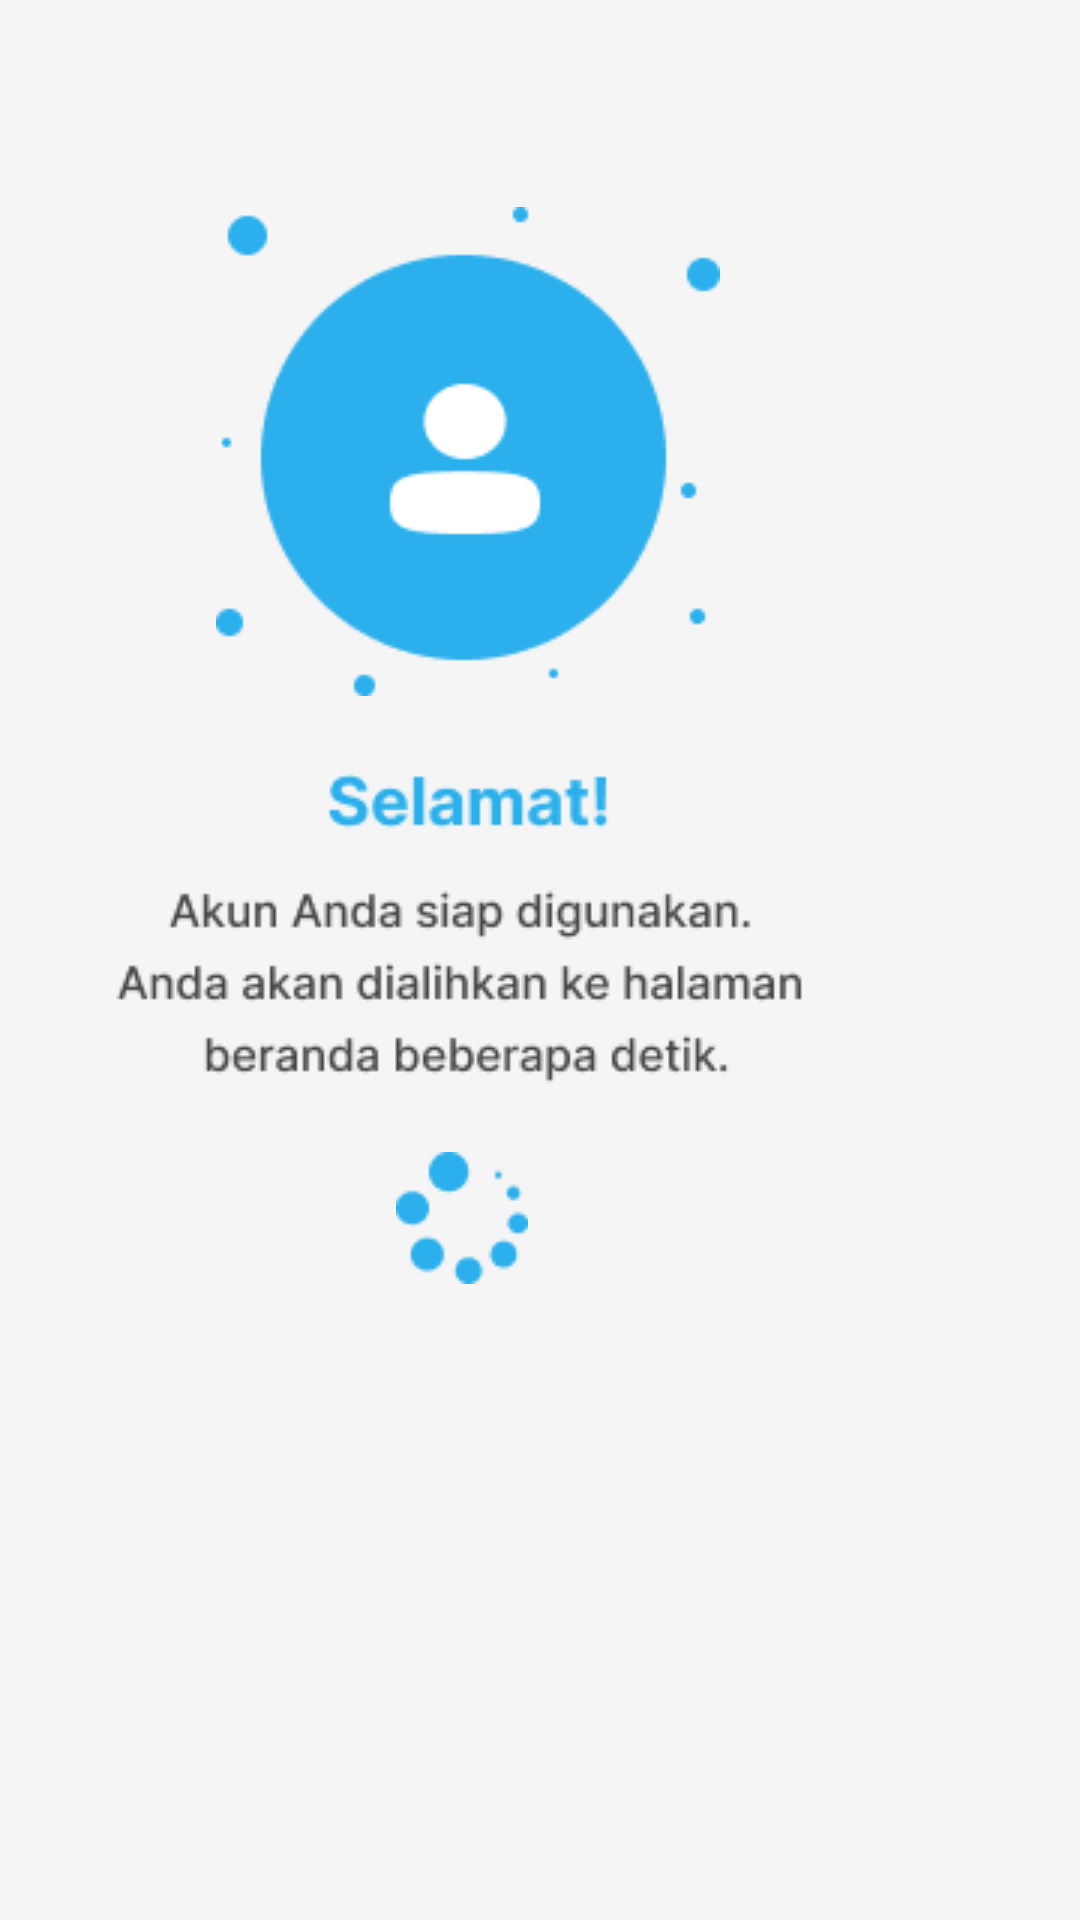

Layout XML and referenced resources for this Android screen:
<!-- AndroidManifest.xml: application theme Theme.ChisLaundry -->
<!-- res/layout/activity_signupsukses.xml -->
<?xml version="1.0" encoding="utf-8"?>
<androidx.constraintlayout.widget.ConstraintLayout xmlns:android="http://schemas.android.com/apk/res/android"
    xmlns:app="http://schemas.android.com/apk/res-auto"
    xmlns:tools="http://schemas.android.com/tools"
    android:layout_width="match_parent"
    android:layout_height="match_parent"
    android:background="@color/putih"
    tools:context=".signupsukses">


    <ImageView
        android:id="@+id/imageView42"
        android:layout_width="wrap_content"
        android:layout_height="wrap_content"
        android:layout_marginEnd="120dp"
        android:layout_marginBottom="408dp"
        app:layout_constraintBottom_toBottomOf="parent"
        app:layout_constraintEnd_toEndOf="parent"
        app:srcCompat="@drawable/iconpopup" />

    <ImageView
        android:id="@+id/imageView44"
        android:layout_width="wrap_content"
        android:layout_height="wrap_content"
        android:layout_marginEnd="52dp"
        android:layout_marginBottom="276dp"
        app:layout_constraintBottom_toBottomOf="parent"
        app:layout_constraintEnd_toEndOf="parent"
        app:srcCompat="@drawable/contentpopup" />

    <ImageView
        android:id="@+id/imageView46"
        android:layout_width="wrap_content"
        android:layout_height="wrap_content"
        android:layout_marginEnd="184dp"
        android:layout_marginBottom="212dp"
        app:layout_constraintBottom_toBottomOf="parent"
        app:layout_constraintEnd_toEndOf="parent"
        app:srcCompat="@drawable/uiw_loading" />
</androidx.constraintlayout.widget.ConstraintLayout>
<!-- resources referenced by this layout -->
<resources>
  <color name="putih">#F5F5F5</color>
  <!-- drawable contentpopup: png bitmap (drawable, 7565 bytes) -->
  <!-- drawable iconpopup: png bitmap (drawable, 4003 bytes) -->
  <!-- drawable uiw_loading: png bitmap (drawable, 1213 bytes) -->
  <style name="Theme.ChisLaundry" parent="Theme.AppCompat.NoActionBar">
          
          <item name="colorPrimary">@color/purple_500</item>
          <item name="colorPrimaryVariant">@color/purple_700</item>
          <item name="colorOnPrimary">@color/white</item>
          
          <item name="colorSecondary">@color/teal_200</item>
          <item name="colorSecondaryVariant">@color/teal_700</item>
          <item name="colorOnSecondary">@color/black</item>
          
          <item name="android:statusBarColor">@color/putih</item>
          
      </style>
  <color name="purple_500">#FF6200EE</color>
  <color name="purple_700">#FF3700B3</color>
  <color name="white">#FFFFFFFF</color>
  <color name="teal_200">#FF03DAC5</color>
  <color name="teal_700">#FF018786</color>
  <color name="black">#FF000000</color>
</resources>
